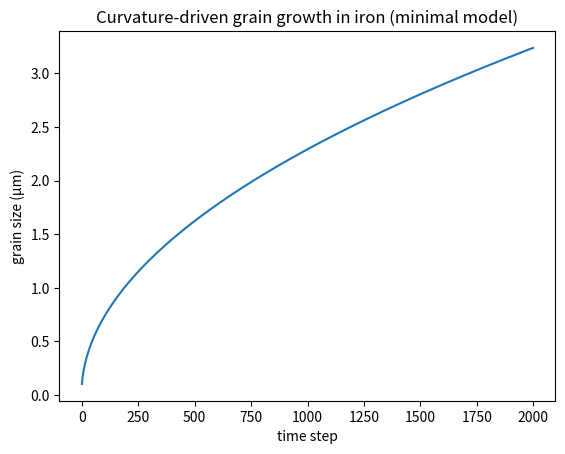

Reproduce this figure in Python.
import numpy as np
import matplotlib.pyplot as plt

# ----------------------------
# iron physical parameters
# ----------------------------
gamma = 0.7                 # J/m^2
kB = 1.38e-23
T = 300

Q = 0.8 * 1.6e-19          # activation energy (J ~ 0.8 eV)
M0 = 1e-4                  # prefactor (m^4/J·s typical order)

dt = 1e3                   # seconds (coarse-grained time step)
steps = 2000

# initial grain size (nanocrystalline start)
R = 50e-9  # 50 nm

history = []

for t in range(steps):

    # mobility (Arrhenius)
    M = M0 * np.exp(-Q / (kB * T))

    # curvature-driven growth law
    dR = M * gamma / R

    # update
    R += dt * dR

    history.append(R)

plt.plot(np.array(history)*1e6)
plt.xlabel("time step")
plt.ylabel("grain size (µm)")
plt.title("Curvature-driven grain growth in iron (minimal model)")
plt.show()
